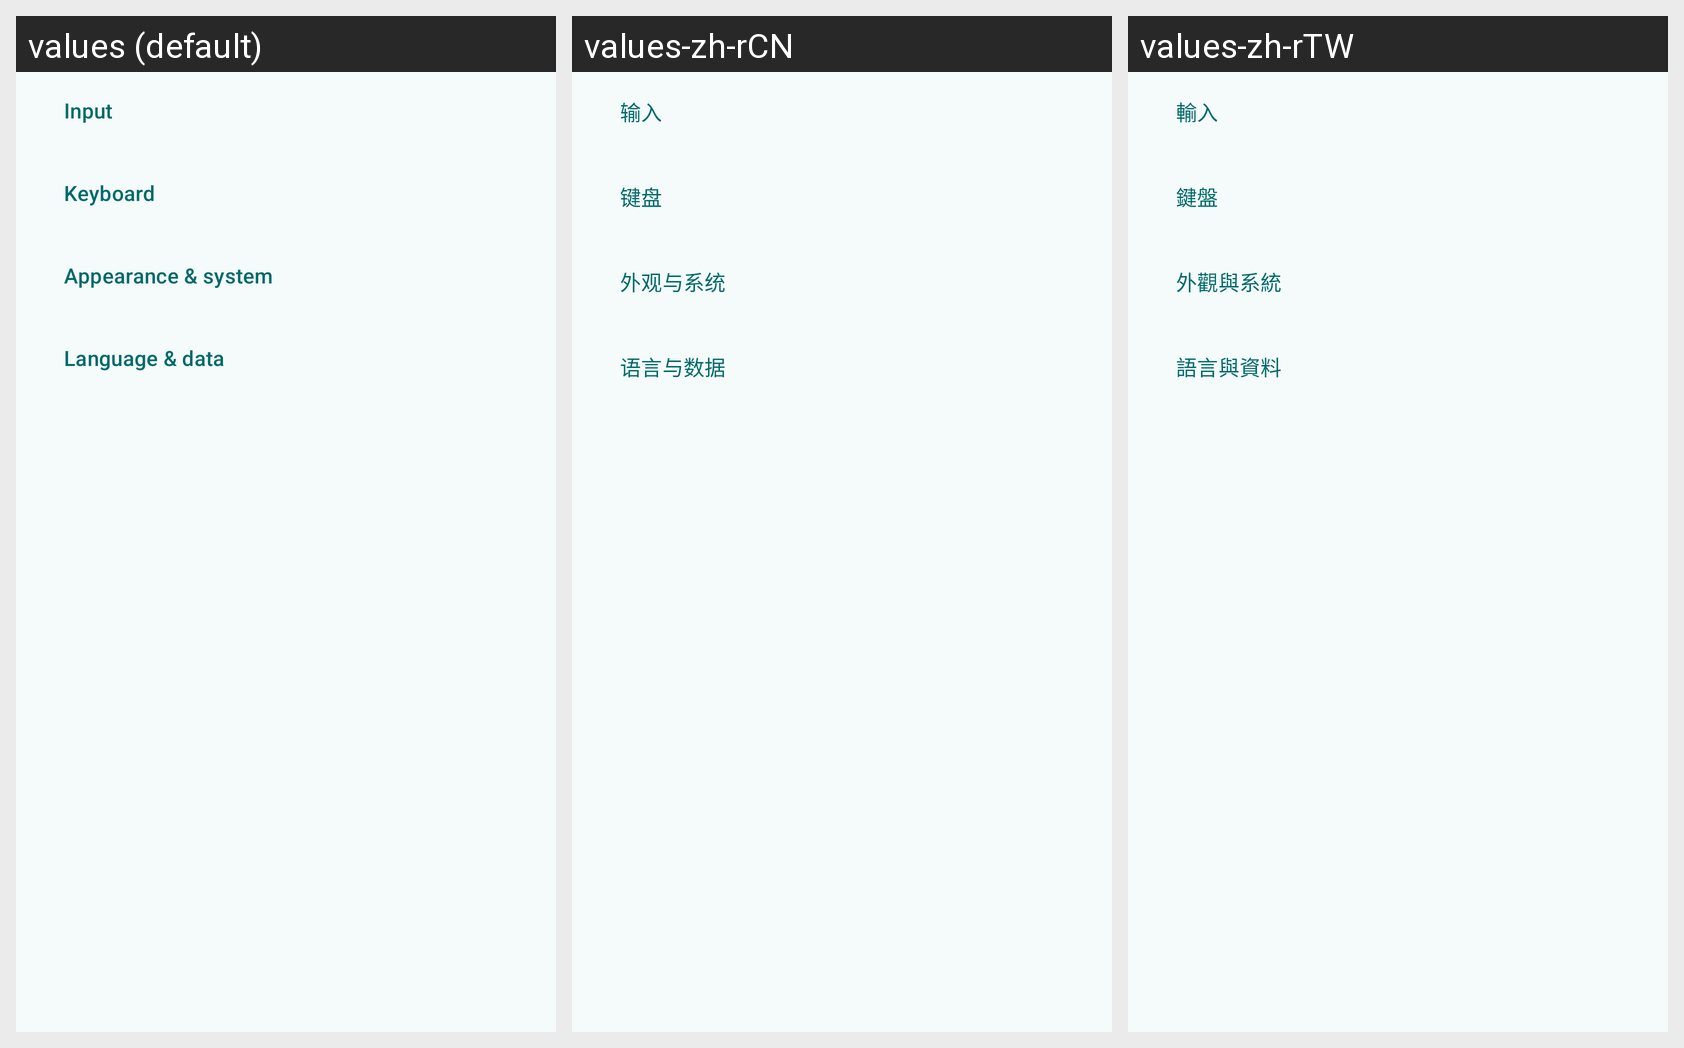

Here is an Android app screen in its default locale and in the app's own translations. Write out the translated-string differences for the strings that appear on this screen.
Android screen res/layout/fragment_main.xml rendered under 3 locales, left to right: values (default), values-zh-rCN, values-zh-rTW. Device: Nexus 5 (rendered at 1080×1920; each locale shown at half size, 540×960, under a caption strip naming it); theme Theme.TrimeAppTheme.
Strings drawn on this screen, with the default value and each locale's value (text and hints the layout hard-codes, and strings that could not be matched under every locale, appear in the picture but are not listed):

settings_group_input
  values: Input
  values-zh-rCN: 输入
  values-zh-rTW: 輸入

settings_group_keyboard
  values: Keyboard
  values-zh-rCN: 键盘
  values-zh-rTW: 鍵盤

settings_group_appearance
  values: Appearance & system
  values-zh-rCN: 外观与系统
  values-zh-rTW: 外觀與系統

settings_group_data
  values: Language & data
  values-zh-rCN: 语言与数据
  values-zh-rTW: 語言與資料
